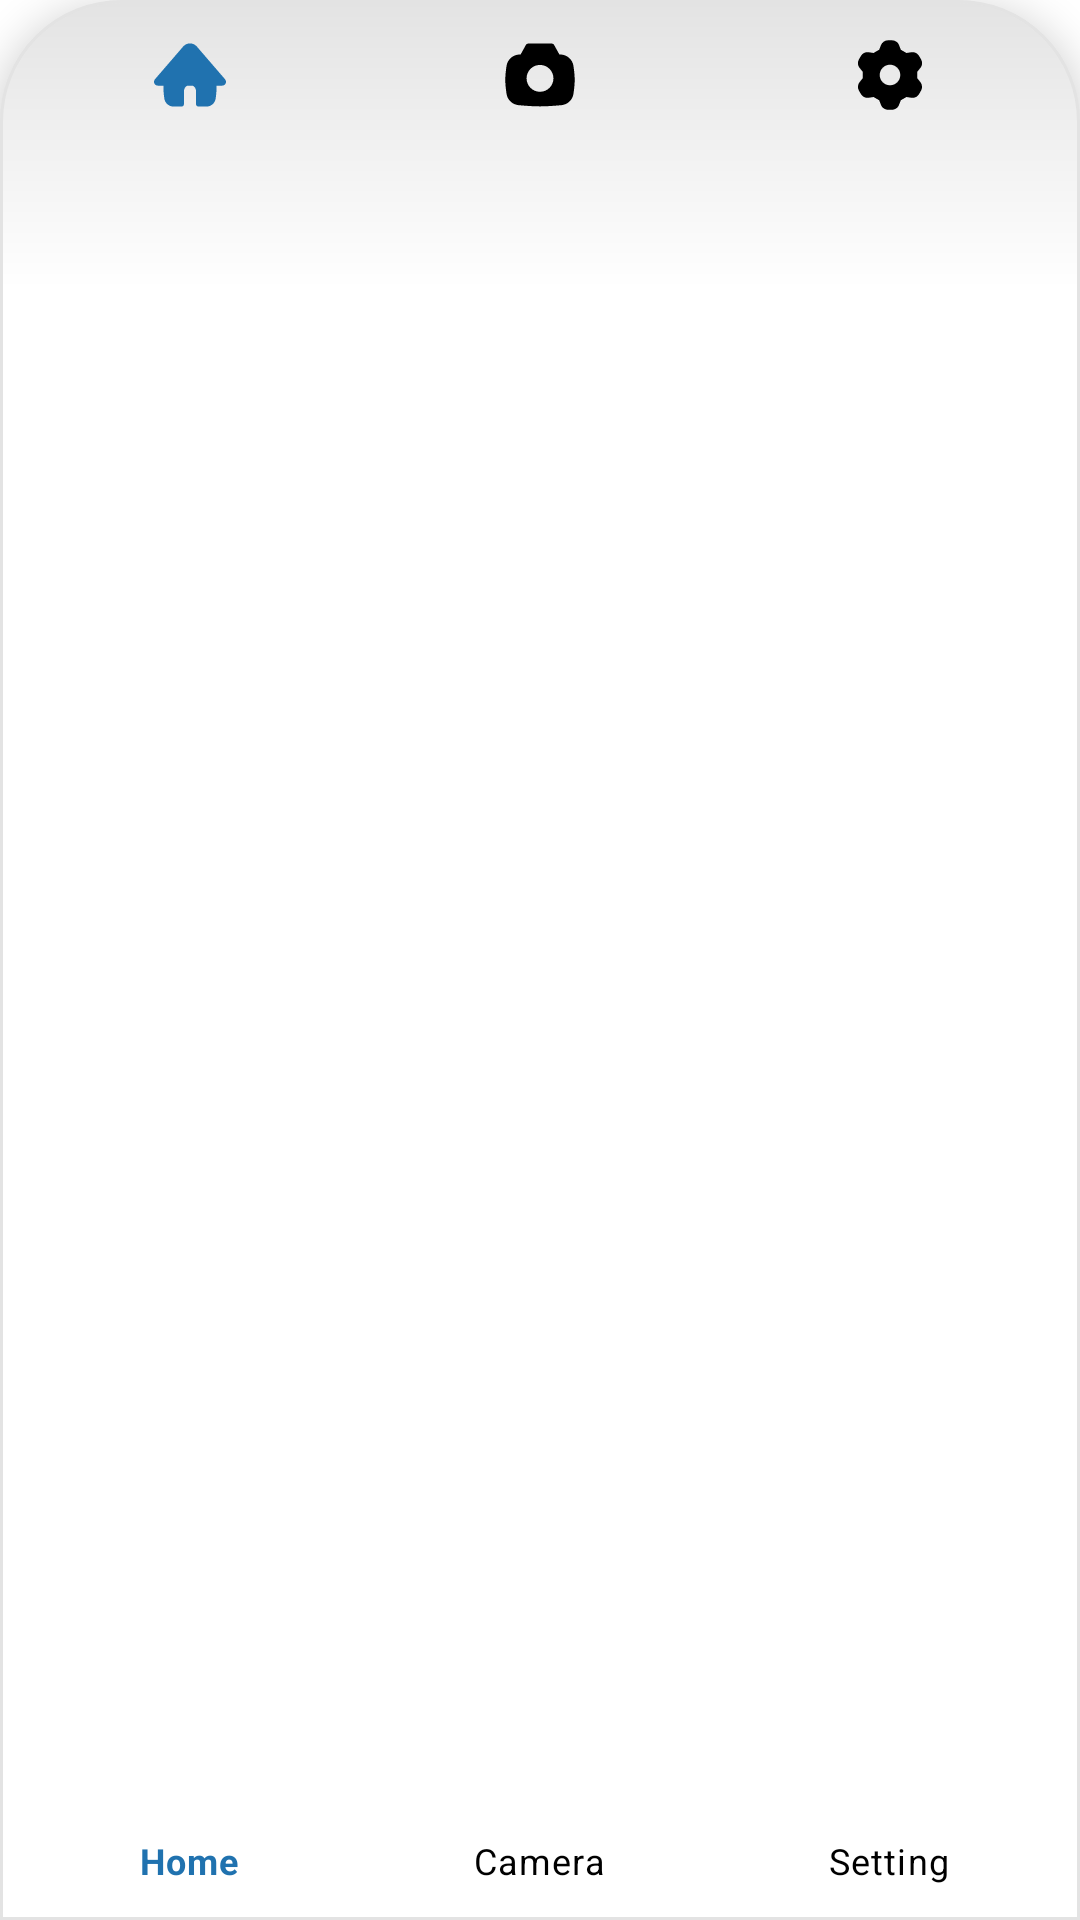

This screen was rendered from an Android layout file. Write that file and the resources it references.
<!-- AndroidManifest.xml: application theme Theme.MyApplication -->
<!-- res/layout/menu_bottom.xml -->
<?xml version="1.0" encoding="utf-8"?>
<com.google.android.material.bottomnavigation.BottomNavigationView
    xmlns:android="http://schemas.android.com/apk/res/android"
    xmlns:app="http://schemas.android.com/apk/res-auto"
    android:id="@+id/bottomNavigationView"
    app:labelVisibilityMode="labeled"
    android:layout_width="match_parent"
    android:layout_height="wrap_content"
    android:background="@drawable/bg_menu1"
    app:menu="@menu/menu_bottom_nav"
    app:itemTextColor="@color/bottom_nav_color"
    app:itemIconTint="@color/bottom_nav_color"
    />
<!-- resources referenced by this layout -->
<resources>
  <!-- drawable bg_menu1 (drawable) -->
  <?xml version="1.0" encoding="utf-8"?>
  <shape xmlns:android="http://schemas.android.com/apk/res/android">
      <gradient
          android:angle="90"
          android:endColor="#E3E3E3"
          android:startColor="#FFFFFFFF"
          android:centerColor="#FFFFFFFF"
          android:centerX="0.85"
          android:type="linear"
          />
      <stroke
              android:width="1dp"
              android:color="#E3E3E3">
      </stroke>
      <padding
              android:left="5dp"
              android:top="5dp"
              android:right="5dp"
              android:bottom="5dp">
      </padding>
  
      <corners
              android:topLeftRadius="40dp"
              android:topRightRadius="40dp">
      </corners>
  </shape>
  <style name="Theme.MyApplication" parent="Theme.MaterialComponents.DayNight.NoActionBar">
          
          <item name="colorPrimary">@color/purple_500</item>
          <item name="colorPrimaryVariant">@color/purple_700</item>
          <item name="colorOnPrimary">@color/white</item>
          
          <item name="colorSecondary">@color/teal_200</item>
          <item name="colorSecondaryVariant">@color/teal_700</item>
          <item name="colorOnSecondary">@color/black</item>
          
          <item name="android:statusBarColor" tools:targetApi="l">?attr/colorPrimaryVariant</item>
          
      </style>
  <color name="purple_500">#FF6200EE</color>
  <color name="purple_700">#FF3700B3</color>
  <color name="white">#FFF</color>
  <color name="teal_200">#FF03DAC5</color>
  <color name="teal_700">#FF018786</color>
  <color name="black">#FF000000</color>
</resources>
